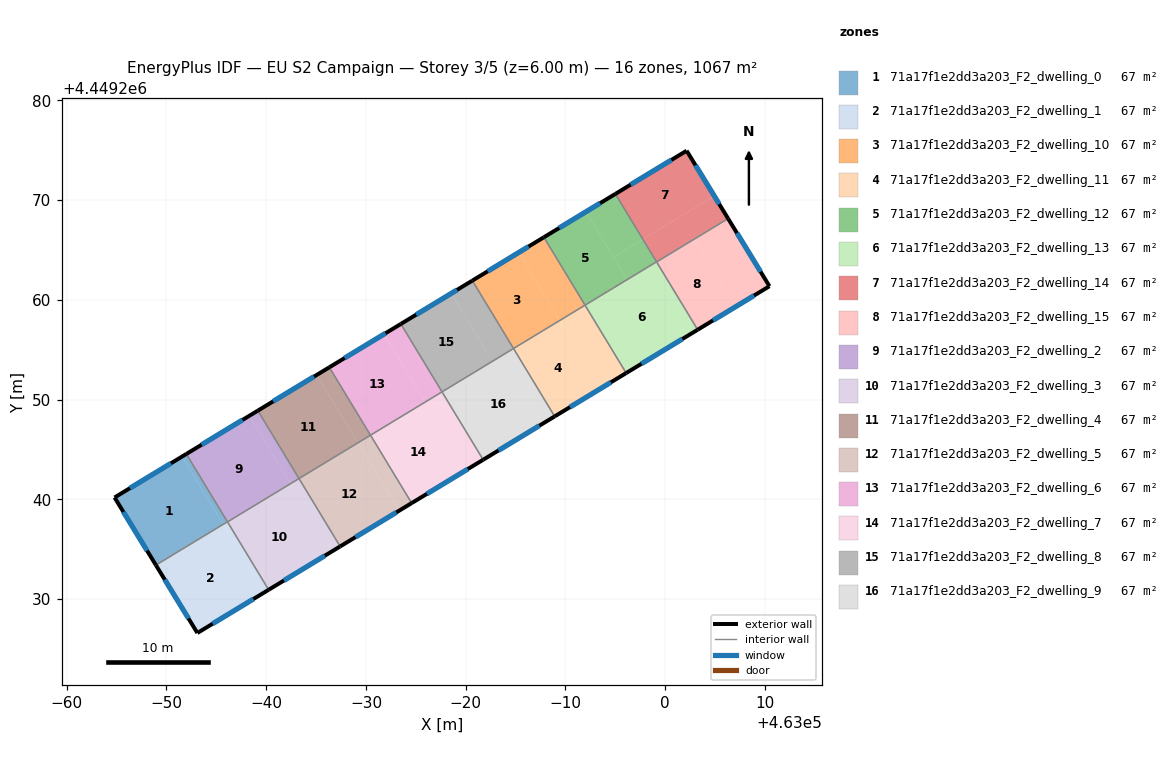
=== STOREY PLAN SPEC (per zone: floor XY polygon, exterior-wall plan segments, windows/doors) ===
zone 1: 71a17f1e2dd3a203_F2_dwelling_0  (66.7 m²)
  floor: (462951.57, 4449244.29) (462955.69, 4449237.49) (462948.94, 4449233.40) (462944.80, 4449240.18)
  floor: (462951.99, 4449244.54) (462956.11, 4449237.75) (462955.69, 4449237.49) (462951.57, 4449244.29)
  exterior wall: (462944.80, 4449240.18) – (462948.94, 4449233.40)  [7.9 m]
    window: (462945.69, 4449238.73) – (462948.05, 4449234.85)  [7.8 m²]
  exterior wall: (462951.99, 4449244.54) – (462944.80, 4449240.18)  [8.4 m]
    window: (462950.45, 4449243.61) – (462946.34, 4449241.11)  [8.2 m²]
  interior walls: 2
zone 2: 71a17f1e2dd3a203_F2_dwelling_1  (66.7 m²)
  floor: (462955.69, 4449237.49) (462959.82, 4449230.67) (462953.10, 4449226.60) (462948.94, 4449233.40)
  floor: (462956.12, 4449237.73) (462960.24, 4449230.93) (462959.82, 4449230.67) (462955.70, 4449237.48)
  exterior wall: (462948.94, 4449233.40) – (462953.10, 4449226.60)  [8.0 m]
    window: (462949.83, 4449231.94) – (462952.21, 4449228.06)  [7.8 m²]
  exterior wall: (462953.10, 4449226.60) – (462960.24, 4449230.93)  [8.4 m]
    window: (462954.63, 4449227.53) – (462958.71, 4449230.00)  [8.2 m²]
  interior walls: 3
zone 3: 71a17f1e2dd3a203_F2_dwelling_10  (66.7 m²)
  floor: (462985.30, 4449264.73) (462989.43, 4449257.93) (462984.79, 4449255.12) (462980.67, 4449261.92)
  floor: (462987.83, 4449266.27) (462991.96, 4449259.46) (462989.43, 4449257.93) (462985.30, 4449264.73)
  exterior wall: (462987.83, 4449266.27) – (462980.66, 4449261.92)  [8.4 m]
    window: (462986.30, 4449265.34) – (462982.20, 4449262.85)  [8.2 m²]
  interior walls: 3
zone 4: 71a17f1e2dd3a203_F2_dwelling_11  (66.7 m²)
  floor: (462989.43, 4449257.93) (462993.56, 4449251.12) (462988.92, 4449248.31) (462984.79, 4449255.11)
  floor: (462991.96, 4449259.46) (462996.09, 4449252.65) (462993.56, 4449251.12) (462989.43, 4449257.93)
  exterior wall: (462988.92, 4449248.31) – (462996.09, 4449252.65)  [8.4 m]
    window: (462990.45, 4449249.24) – (462994.55, 4449251.72)  [8.2 m²]
  interior walls: 3
zone 5: 71a17f1e2dd3a203_F2_dwelling_12  (66.7 m²)
  floor: (462992.05, 4449268.82) (462996.18, 4449262.02) (462991.96, 4449259.46) (462987.83, 4449266.27)
  floor: (462997.76, 4449266.07) (462999.13, 4449263.81) (462996.18, 4449262.02) (462994.81, 4449264.28)
  floor: (462995.00, 4449270.61) (462997.76, 4449266.07) (462994.81, 4449264.28) (462992.05, 4449268.82)
  exterior wall: (462995.00, 4449270.61) – (462987.83, 4449266.27)  [8.4 m]
    window: (462993.47, 4449269.68) – (462989.37, 4449267.20)  [8.2 m²]
  interior walls: 3
zone 6: 71a17f1e2dd3a203_F2_dwelling_13  (66.7 m²)
  floor: (462999.13, 4449263.80) (463003.25, 4449257.00) (462996.09, 4449252.65) (462991.96, 4449259.46)
  exterior wall: (462996.09, 4449252.65) – (463003.25, 4449257.00)  [8.4 m]
    window: (462997.62, 4449253.58) – (463001.72, 4449256.07)  [8.2 m²]
  interior walls: 4
zone 7: 71a17f1e2dd3a203_F2_dwelling_14  (66.7 m²)
  floor: (463002.15, 4449274.94) (463004.92, 4449270.41) (462997.76, 4449266.07) (462995.00, 4449270.61)
  floor: (463002.92, 4449266.11) (463002.93, 4449266.09) (462999.14, 4449263.79) (462999.13, 4449263.81)
  floor: (463004.92, 4449270.41) (463006.30, 4449268.14) (463002.93, 4449266.09) (463002.92, 4449266.11) (462999.13, 4449263.81) (462997.76, 4449266.07)
  exterior wall: (463006.30, 4449268.14) – (463002.15, 4449274.94)  [8.0 m]
    window: (463005.41, 4449269.60) – (463003.04, 4449273.48)  [7.8 m²]
  exterior wall: (463002.15, 4449274.94) – (462995.00, 4449270.61)  [8.4 m]
    window: (463000.62, 4449274.01) – (462996.53, 4449271.54)  [8.2 m²]
  interior walls: 3
zone 8: 71a17f1e2dd3a203_F2_dwelling_15  (66.7 m²)
  floor: (463002.93, 4449266.09) (463007.05, 4449259.30) (463003.25, 4449257.00) (462999.14, 4449263.79)
  floor: (463006.30, 4449268.14) (463010.45, 4449261.36) (463007.05, 4449259.30) (463002.93, 4449266.09)
  exterior wall: (463010.45, 4449261.36) – (463006.30, 4449268.14)  [7.9 m]
    window: (463009.56, 4449262.81) – (463007.19, 4449266.69)  [7.8 m²]
  exterior wall: (463003.25, 4449257.00) – (463010.45, 4449261.36)  [8.4 m]
    window: (463004.79, 4449257.93) – (463008.91, 4449260.43)  [8.2 m²]
  interior walls: 2
zone 9: 71a17f1e2dd3a203_F2_dwelling_2  (66.7 m²)
  floor: (462958.32, 4449248.37) (462962.44, 4449241.57) (462956.12, 4449237.73) (462951.99, 4449244.54)
  floor: (462959.16, 4449248.89) (462963.29, 4449242.08) (462962.44, 4449241.57) (462958.32, 4449248.37)
  exterior wall: (462959.16, 4449248.89) – (462951.99, 4449244.54)  [8.4 m]
    window: (462957.63, 4449247.96) – (462953.53, 4449245.47)  [8.2 m²]
  interior walls: 4
zone 10: 71a17f1e2dd3a203_F2_dwelling_3  (66.7 m²)
  floor: (462962.44, 4449241.57) (462966.57, 4449234.76) (462960.24, 4449230.93) (462956.12, 4449237.73)
  floor: (462963.29, 4449242.08) (462967.41, 4449235.27) (462966.57, 4449234.76) (462962.44, 4449241.57)
  exterior wall: (462960.24, 4449230.93) – (462967.41, 4449235.27)  [8.4 m]
    window: (462961.78, 4449231.86) – (462965.88, 4449234.34)  [8.2 m²]
  interior walls: 3
zone 11: 71a17f1e2dd3a203_F2_dwelling_4  (66.7 m²)
  floor: (462965.06, 4449252.46) (462969.19, 4449245.66) (462963.29, 4449242.08) (462959.16, 4449248.89)
  floor: (462966.33, 4449253.23) (462970.46, 4449246.42) (462969.19, 4449245.66) (462965.06, 4449252.46)
  exterior wall: (462966.33, 4449253.23) – (462959.16, 4449248.89)  [8.4 m]
    window: (462964.79, 4449252.30) – (462960.70, 4449249.82)  [8.2 m²]
  interior walls: 3
zone 12: 71a17f1e2dd3a203_F2_dwelling_5  (66.7 m²)
  floor: (462969.19, 4449245.66) (462973.32, 4449238.85) (462967.41, 4449235.27) (462963.29, 4449242.08)
  floor: (462970.46, 4449246.42) (462974.58, 4449239.62) (462973.32, 4449238.85) (462969.19, 4449245.66)
  exterior wall: (462967.41, 4449235.27) – (462974.58, 4449239.62)  [8.4 m]
    window: (462968.95, 4449236.20) – (462973.05, 4449238.69)  [8.2 m²]
  interior walls: 3
zone 13: 71a17f1e2dd3a203_F2_dwelling_6  (66.7 m²)
  floor: (462971.81, 4449256.55) (462975.94, 4449249.75) (462970.46, 4449246.42) (462966.33, 4449253.23)
  floor: (462973.50, 4449257.58) (462977.62, 4449250.77) (462975.94, 4449249.75) (462971.81, 4449256.55)
  exterior wall: (462973.50, 4449257.58) – (462966.33, 4449253.23)  [8.4 m]
    window: (462971.96, 4449256.65) – (462967.86, 4449254.16)  [8.2 m²]
  interior walls: 3
zone 14: 71a17f1e2dd3a203_F2_dwelling_7  (66.7 m²)
  floor: (462975.94, 4449249.75) (462980.06, 4449242.94) (462974.58, 4449239.62) (462970.46, 4449246.42)
  floor: (462977.62, 4449250.77) (462981.75, 4449243.96) (462980.06, 4449242.94) (462975.94, 4449249.75)
  exterior wall: (462974.58, 4449239.62) – (462981.75, 4449243.96)  [8.4 m]
    window: (462976.12, 4449240.55) – (462980.21, 4449243.03)  [8.2 m²]
  interior walls: 3
zone 15: 71a17f1e2dd3a203_F2_dwelling_8  (66.7 m²)
  floor: (462980.67, 4449261.92) (462984.79, 4449255.12) (462982.68, 4449253.84) (462978.56, 4449260.64)
  floor: (462978.56, 4449260.64) (462982.68, 4449253.84) (462977.62, 4449250.77) (462973.50, 4449257.58)
  exterior wall: (462980.66, 4449261.92) – (462973.50, 4449257.58)  [8.4 m]
    window: (462979.13, 4449260.99) – (462975.03, 4449258.51)  [8.2 m²]
  interior walls: 3
zone 16: 71a17f1e2dd3a203_F2_dwelling_9  (66.7 m²)
  floor: (462984.79, 4449255.12) (462988.92, 4449248.31) (462981.75, 4449243.96) (462977.62, 4449250.77)
  exterior wall: (462981.75, 4449243.96) – (462988.92, 4449248.31)  [8.4 m]
    window: (462983.28, 4449244.89) – (462987.38, 4449247.38)  [8.2 m²]
  interior walls: 3

=== DERIVED (storey summary) ===
Building: EU S2 Campaign
Storey: 3 of 5  (floor level z = 6.00 m)
Storey gross floor area: 1067.4 m²
Zones on this storey: 16
  - 71a17f1e2dd3a203_F2_dwelling_0: floor 66.7 m²; exterior wall 16.4 m (49.1 m²); 2 window(s) 16.0 m²; WWR 32.7%
  - 71a17f1e2dd3a203_F2_dwelling_1: floor 66.7 m²; exterior wall 16.3 m (49.0 m²); 2 window(s) 16.0 m²; WWR 32.7%
  - 71a17f1e2dd3a203_F2_dwelling_10: floor 66.7 m²; exterior wall 8.4 m (25.1 m²); 1 window(s) 8.2 m²; WWR 32.7%
  - 71a17f1e2dd3a203_F2_dwelling_11: floor 66.7 m²; exterior wall 8.4 m (25.1 m²); 1 window(s) 8.2 m²; WWR 32.7%
  - 71a17f1e2dd3a203_F2_dwelling_12: floor 66.7 m²; exterior wall 8.4 m (25.1 m²); 1 window(s) 8.2 m²; WWR 32.7%
  - 71a17f1e2dd3a203_F2_dwelling_13: floor 66.7 m²; exterior wall 8.4 m (25.1 m²); 1 window(s) 8.2 m²; WWR 32.7%
  - 71a17f1e2dd3a203_F2_dwelling_14: floor 66.7 m²; exterior wall 16.3 m (49.0 m²); 2 window(s) 16.0 m²; WWR 32.7%
  - 71a17f1e2dd3a203_F2_dwelling_15: floor 66.7 m²; exterior wall 16.4 m (49.1 m²); 2 window(s) 16.0 m²; WWR 32.7%
  - 71a17f1e2dd3a203_F2_dwelling_2: floor 66.7 m²; exterior wall 8.4 m (25.1 m²); 1 window(s) 8.2 m²; WWR 32.7%
  - 71a17f1e2dd3a203_F2_dwelling_3: floor 66.7 m²; exterior wall 8.4 m (25.1 m²); 1 window(s) 8.2 m²; WWR 32.7%
  - 71a17f1e2dd3a203_F2_dwelling_4: floor 66.7 m²; exterior wall 8.4 m (25.1 m²); 1 window(s) 8.2 m²; WWR 32.7%
  - 71a17f1e2dd3a203_F2_dwelling_5: floor 66.7 m²; exterior wall 8.4 m (25.1 m²); 1 window(s) 8.2 m²; WWR 32.7%
  - 71a17f1e2dd3a203_F2_dwelling_6: floor 66.7 m²; exterior wall 8.4 m (25.1 m²); 1 window(s) 8.2 m²; WWR 32.7%
  - 71a17f1e2dd3a203_F2_dwelling_7: floor 66.7 m²; exterior wall 8.4 m (25.1 m²); 1 window(s) 8.2 m²; WWR 32.7%
  - 71a17f1e2dd3a203_F2_dwelling_8: floor 66.7 m²; exterior wall 8.4 m (25.1 m²); 1 window(s) 8.2 m²; WWR 32.7%
  - 71a17f1e2dd3a203_F2_dwelling_9: floor 66.7 m²; exterior wall 8.4 m (25.1 m²); 1 window(s) 8.2 m²; WWR 32.7%
Zone adjacency (shared interzone walls):
  - 71a17f1e2dd3a203_F2_dwelling_0 ↔ 71a17f1e2dd3a203_F2_dwelling_1
  - 71a17f1e2dd3a203_F2_dwelling_0 ↔ 71a17f1e2dd3a203_F2_dwelling_2
  - 71a17f1e2dd3a203_F2_dwelling_1 ↔ 71a17f1e2dd3a203_F2_dwelling_2
  - 71a17f1e2dd3a203_F2_dwelling_1 ↔ 71a17f1e2dd3a203_F2_dwelling_3
  - 71a17f1e2dd3a203_F2_dwelling_10 ↔ 71a17f1e2dd3a203_F2_dwelling_11
  - 71a17f1e2dd3a203_F2_dwelling_10 ↔ 71a17f1e2dd3a203_F2_dwelling_12
  - 71a17f1e2dd3a203_F2_dwelling_10 ↔ 71a17f1e2dd3a203_F2_dwelling_8
  - 71a17f1e2dd3a203_F2_dwelling_11 ↔ 71a17f1e2dd3a203_F2_dwelling_13
  - 71a17f1e2dd3a203_F2_dwelling_11 ↔ 71a17f1e2dd3a203_F2_dwelling_9
  - 71a17f1e2dd3a203_F2_dwelling_12 ↔ 71a17f1e2dd3a203_F2_dwelling_13
  - 71a17f1e2dd3a203_F2_dwelling_12 ↔ 71a17f1e2dd3a203_F2_dwelling_14
  - 71a17f1e2dd3a203_F2_dwelling_13 ↔ 71a17f1e2dd3a203_F2_dwelling_14
  - 71a17f1e2dd3a203_F2_dwelling_13 ↔ 71a17f1e2dd3a203_F2_dwelling_15
  - 71a17f1e2dd3a203_F2_dwelling_14 ↔ 71a17f1e2dd3a203_F2_dwelling_15
  - 71a17f1e2dd3a203_F2_dwelling_2 ↔ 71a17f1e2dd3a203_F2_dwelling_3
  - 71a17f1e2dd3a203_F2_dwelling_2 ↔ 71a17f1e2dd3a203_F2_dwelling_4
  - 71a17f1e2dd3a203_F2_dwelling_3 ↔ 71a17f1e2dd3a203_F2_dwelling_5
  - 71a17f1e2dd3a203_F2_dwelling_4 ↔ 71a17f1e2dd3a203_F2_dwelling_5
  - 71a17f1e2dd3a203_F2_dwelling_4 ↔ 71a17f1e2dd3a203_F2_dwelling_6
  - 71a17f1e2dd3a203_F2_dwelling_5 ↔ 71a17f1e2dd3a203_F2_dwelling_7
  - 71a17f1e2dd3a203_F2_dwelling_6 ↔ 71a17f1e2dd3a203_F2_dwelling_7
  - 71a17f1e2dd3a203_F2_dwelling_6 ↔ 71a17f1e2dd3a203_F2_dwelling_8
  - 71a17f1e2dd3a203_F2_dwelling_7 ↔ 71a17f1e2dd3a203_F2_dwelling_9
  - 71a17f1e2dd3a203_F2_dwelling_8 ↔ 71a17f1e2dd3a203_F2_dwelling_9